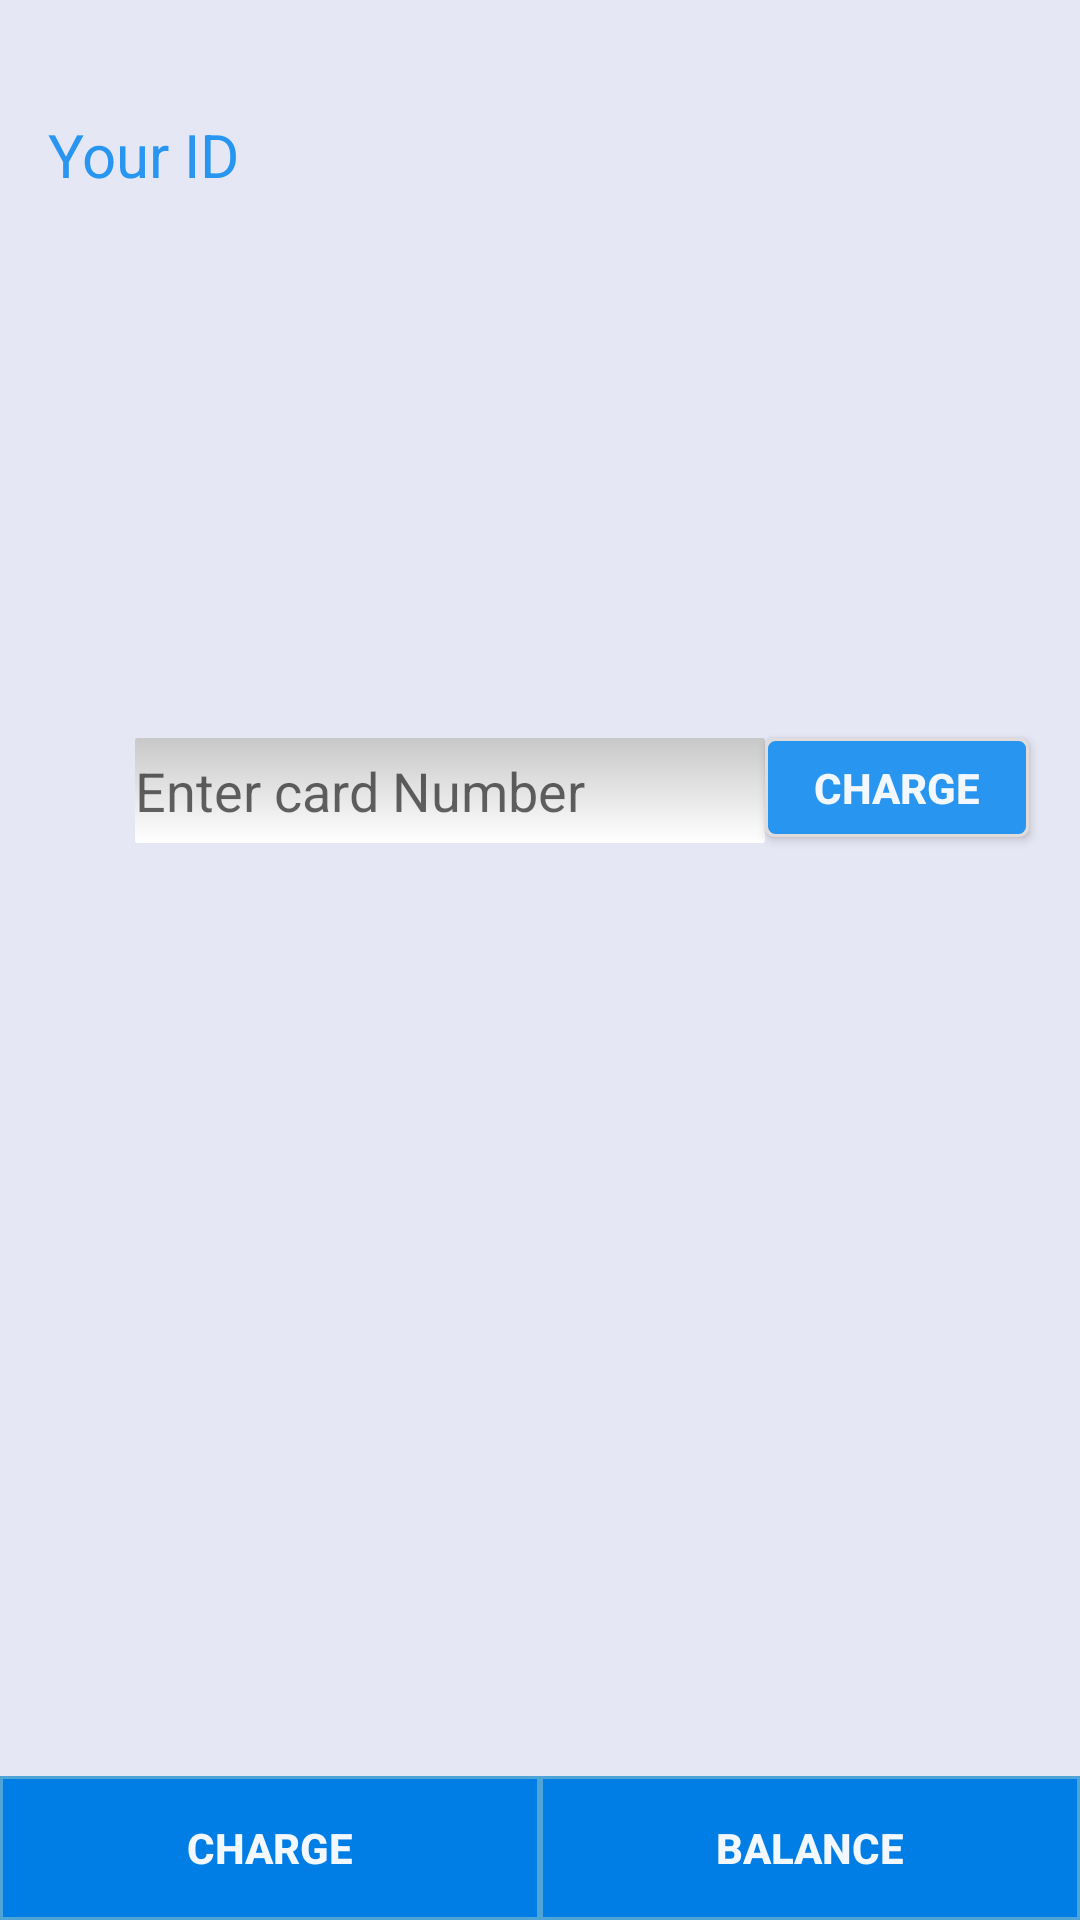

Write the Android layout XML for this screen, with the resource values it uses.
<!-- AndroidManifest.xml: application theme AppTheme -->
<!-- res/layout/charge.xml -->
<?xml version="1.0" encoding="utf-8"?>
<LinearLayout xmlns:android="http://schemas.android.com/apk/res/android"
    xmlns:ads="http://schemas.android.com/apk/res-auto"
    android:orientation="vertical" android:layout_width="match_parent"
    android:layout_height="match_parent"
    android:background="#2c8089d3">


    <LinearLayout
        android:orientation="horizontal"
        android:layout_width="fill_parent"
        android:layout_height="fill_parent"
        android:layout_weight="1">

        <RelativeLayout
            android:layout_width="match_parent"
            android:layout_height="match_parent">


            <TextView
                android:layout_width="wrap_content"
                android:layout_height="wrap_content"
                android:textAppearance="?android:attr/textAppearanceMedium"
                android:text="@string/NID"
                android:id="@+id/viewYourId2"
                android:layout_marginTop="38dp"
                android:layout_marginLeft="16dp"
                android:layout_alignParentTop="true"
                android:layout_alignParentLeft="true"
                android:layout_alignParentStart="true"
                style="@style/button_text2_less_size"
                android:layout_marginStart="16dp"
                android:layout_marginEnd="5dp"
                android:layout_marginRight="5dp"/>

            <TextView
                android:layout_width="wrap_content"
                android:layout_height="wrap_content"


                android:textAppearance="?android:attr/textAppearanceMedium"
                android:id="@+id/viewId2"

                android:layout_toEndOf="@id/viewYourId2"
                android:layout_toRightOf="@id/viewYourId2"
                android:layout_alignTop="@id/viewYourId2" />

            <EditText
                android:layout_width="wrap_content"
                android:layout_height="35dp"
                android:inputType="number"
                android:ems="10"
                android:hint="@string/card_number_hint"
                android:id="@+id/cardNumber"
                android:background="@drawable/input"
                android:layout_centerVertical="true"
                android:layout_alignRight="@+id/imgLogo"
                android:layout_alignEnd="@+id/imgLogo"
                android:imeOptions="actionDone"
               />

            <Button
                android:layout_width="wrap_content"
                android:layout_height="33dp"
                android:text="@string/charge_card"
                android:id="@+id/charge"
                android:background="@drawable/button_charge"
                style="@style/button_style"
                android:layout_alignTop="@+id/cardNumber"
                android:layout_toEndOf="@+id/cardNumber"
                android:layout_toRightOf="@+id/cardNumber"
                android:onClick="reCharge" />

            <ImageView
                android:layout_width="150dp"
                android:layout_height="wrap_content"
                android:id="@+id/imgLogo"
                android:layout_below="@+id/viewYourId2"
                android:layout_centerHorizontal="true"
                android:layout_marginTop="25dp" />



        </RelativeLayout>
    </LinearLayout>

    <LinearLayout
        android:orientation="horizontal"
        android:id="@+id/addVer"
        android:layout_width="match_parent"
        android:layout_height="wrap_content"
        android:gravity="center"
        android:layout_marginBottom="5dp">

       
        <LinearLayout
            android:layout_width="wrap_content"
            android:layout_height="60dp"
            android:orientation="horizontal"
            android:id="@+id/adViewContainerAdd">

        </LinearLayout>

    </LinearLayout>

    <LinearLayout
        android:orientation="horizontal"
        android:layout_width="match_parent"
        android:layout_height="wrap_content">

        <Button
            android:layout_width="wrap_content"
            android:layout_height="wrap_content"
            android:text="@string/charge"
            android:id="@+id/button4"
            android:layout_weight="1"
            android:onClick="reCharge"
            android:background="@drawable/button_mune"
            style="@style/button_style" />

        <Button
            android:layout_width="wrap_content"
            android:layout_height="wrap_content"
            android:text="@string/balance"
            android:id="@+id/button5"
            android:layout_weight="1"
            android:background="@drawable/button_mune"
            style="@style/button_style"
            android:nestedScrollingEnabled="false"
            android:onClick="requestBalance" />
    </LinearLayout>

</LinearLayout>
<!-- resources referenced by this layout -->
<resources>
  <!-- drawable button_charge (drawable) -->
  <?xml version="1.0" encoding="utf-8"?>
  <selector xmlns:android="http://schemas.android.com/apk/res/android">
  
      <item android:state_pressed="true">
          <shape
              xmlns:android="http://schemas.android.com/apk/res/android"
              android:shape="rectangle">
  
  
  
              <solid android:color="@color/text"/>
  
  
  
  
          </shape>
      </item>
  
      <item>
  
          <shape
              xmlns:android="http://schemas.android.com/apk/res/android"
              android:shape="rectangle">
  
  
  
              <stroke android:width="1dp" android:color="#e1dbdb"></stroke>
              <solid android:color="@color/button_text2"/>
               <corners android:radius="3dp"></corners>
  
  
  
          </shape>
  
      </item>
  
  
  
  </selector>
  <!-- drawable button_mune (drawable) -->
  <?xml version="1.0" encoding="utf-8"?>
  <selector xmlns:android="http://schemas.android.com/apk/res/android">
  
      <item android:state_pressed="true">
          <shape
              xmlns:android="http://schemas.android.com/apk/res/android"
              android:shape="rectangle">
  
  
  
              <solid android:color="@color/text"/>
  
  
  
  
          </shape>
      </item>
  
      <item>
  
          <shape
              xmlns:android="http://schemas.android.com/apk/res/android"
              android:shape="rectangle">
  
  
              <stroke android:width="1dip" android:color="#4fa5d5"/>
  
              <solid android:color="@color/logo"/>
  
  
  
  
          </shape>
  
      </item>
  
  
  
  </selector>
  <!-- drawable input (drawable) -->
  <?xml version="1.0" encoding="utf-8"?>
  <selector xmlns:android="http://schemas.android.com/apk/res/android">
  
      <item android:state_pressed="true">
          <shape xmlns:android="http://schemas.android.com/apk/res/android" android:shape="rectangle">
  
  
              <solid android:color="@color/text" />
  
  
          </shape>
      </item>
  
      <item>
  
          <shape android:shape="rectangle" android:thickness="1dp" >
  
              <corners android:radius="1dp" />
              <gradient android:angle="270"  android:endColor="#FFFFFF" android:startColor="#C8C8C8" android:type="linear" />
          </shape>
  
      </item>
  
  
  </selector>
  <string name="NID">Your ID</string>
  <string name="balance">balance</string>
  <string name="card_number_hint">Enter card Number</string>
  <string name="charge">charge</string>
  <string name="charge_card">charge</string>
  <style name="button_style">
      <item name="android:textColor">@color/button_text</item>
      <item name="android:textStyle">bold</item>
  </style>
  <style name="button_text2_less_size">
          <item name="android:textColor">@color/button_text2</item>
          <item name="android:textSize">20sp</item>
      </style>
  <style name="AppTheme" parent="Theme.AppCompat.Light.DarkActionBar">
          
          <item name="colorPrimary">@color/logo</item>
          <item name="colorPrimaryDark">@color/button_text2</item>
          <item name="android:textColor">@color/text</item>
      </style>
  <color name="text">#47525d</color>
  <color name="button_text2">#2895f1</color>
  <color name="logo">#007ee5</color>
  <color name="button_text">#f2f8fe</color>
</resources>
